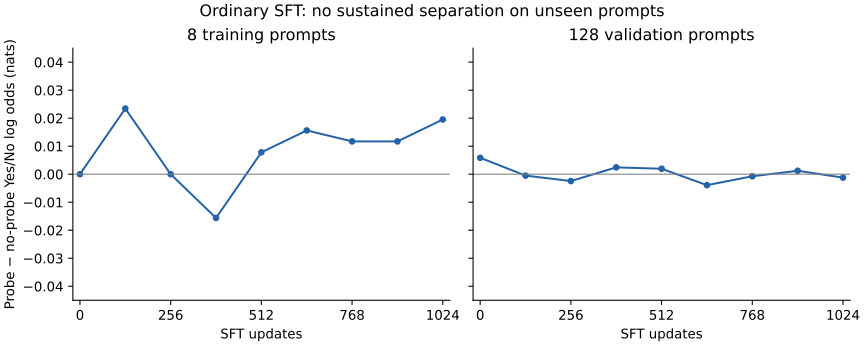

Source data for this figure (header and first rows):
split, step, grad_mode, n_prompts, paired_log_odds_shift, absent_mean_log_odds, present_mean_log_odds, mean_ce
train, 0, True, 8, -0.01562, 0.4219, 0.4062, 0.7239
train, 0, False, 8, 0.0, 0.4531, 0.4531, 0.7272
validation, 0, True, 32, 0.01172, 0.09375, 0.1055, 0.6995
validation, 0, False, 128, 0.005859, 0.4736, 0.4795, 0.7615
test, 0, False, 128, -0.008789, 3.401, 3.393, 1.738
train, 1, True, 8, 0.0, 0.125, 0.125, 0.7031
validation, 1, True, 32, 0.01172, -0.1875, -0.1758, 0.7022
train, 128, True, 8, 0.02344, 0.07812, 0.1016, 0.6898
train, 128, False, 8, 0.02344, 0.09375, 0.1172, 0.6901
validation, 128, True, 32, -0.007812, 0.09375, 0.08594, 0.6976
validation, 128, False, 128, -0.0004883, 0.09375, 0.09326, 0.6959
train, 256, True, 8, -0.03125, -0.375, -0.4062, 0.7209
train, 256, False, 8, 0.0, -0.3906, -0.3906, 0.713
validation, 256, True, 32, 0.001953, -0.3906, -0.3887, 0.7124
validation, 256, False, 128, -0.002441, -0.394, -0.3965, 0.7141
train, 384, True, 8, -0.01562, 0.2109, 0.1953, 0.7031
train, 384, False, 8, -0.01562, 0.2266, 0.2109, 0.7039
validation, 384, True, 32, 0.009766, 0.209, 0.2188, 0.6974
validation, 384, False, 128, 0.002441, 0.2114, 0.2139, 0.6991
train, 512, True, 8, -0.007812, 0.1016, 0.09375, 0.6977
train, 512, False, 8, 0.007812, 0.1094, 0.1172, 0.6941
validation, 512, True, 32, -0.005859, 0.1016, 0.0957, 0.6972
validation, 512, False, 128, 0.001953, 0.1069, 0.1089, 0.6955
train, 640, True, 8, -0.007812, -0.2422, -0.25, 0.7042
train, 640, False, 8, 0.01562, -0.25, -0.2344, 0.698
validation, 640, True, 32, 0.005859, -0.2441, -0.2383, 0.7004
validation, 640, False, 128, -0.003906, -0.2432, -0.2471, 0.7031
train, 768, True, 8, 0.01172, 0.1094, 0.1211, 0.6933
train, 768, False, 8, 0.01172, 0.1211, 0.1328, 0.6937
validation, 768, True, 32, -0.004883, 0.1152, 0.1104, 0.6974
validation, 768, False, 128, -0.0007324, 0.1045, 0.1038, 0.6961
train, 896, True, 8, 0.003906, -0.3477, -0.3438, 0.708
train, 896, False, 8, 0.01172, -0.3516, -0.3398, 0.7059
validation, 896, True, 32, 0.001953, -0.3496, -0.3477, 0.7086
validation, 896, False, 128, 0.001221, -0.3225, -0.3213, 0.7067
train, 1024, True, 8, 0.003906, -0.3281, -0.3242, 0.7059
train, 1024, False, 8, 0.01953, -0.3594, -0.3398, 0.704
validation, 1024, True, 32, -0.0009766, -0.3369, -0.3379, 0.7081
validation, 1024, False, 128, -0.001221, -0.3374, -0.3386, 0.7082
test, 1024, False, 128, -0.0002441, -0.2961, -0.2964, 0.7045
